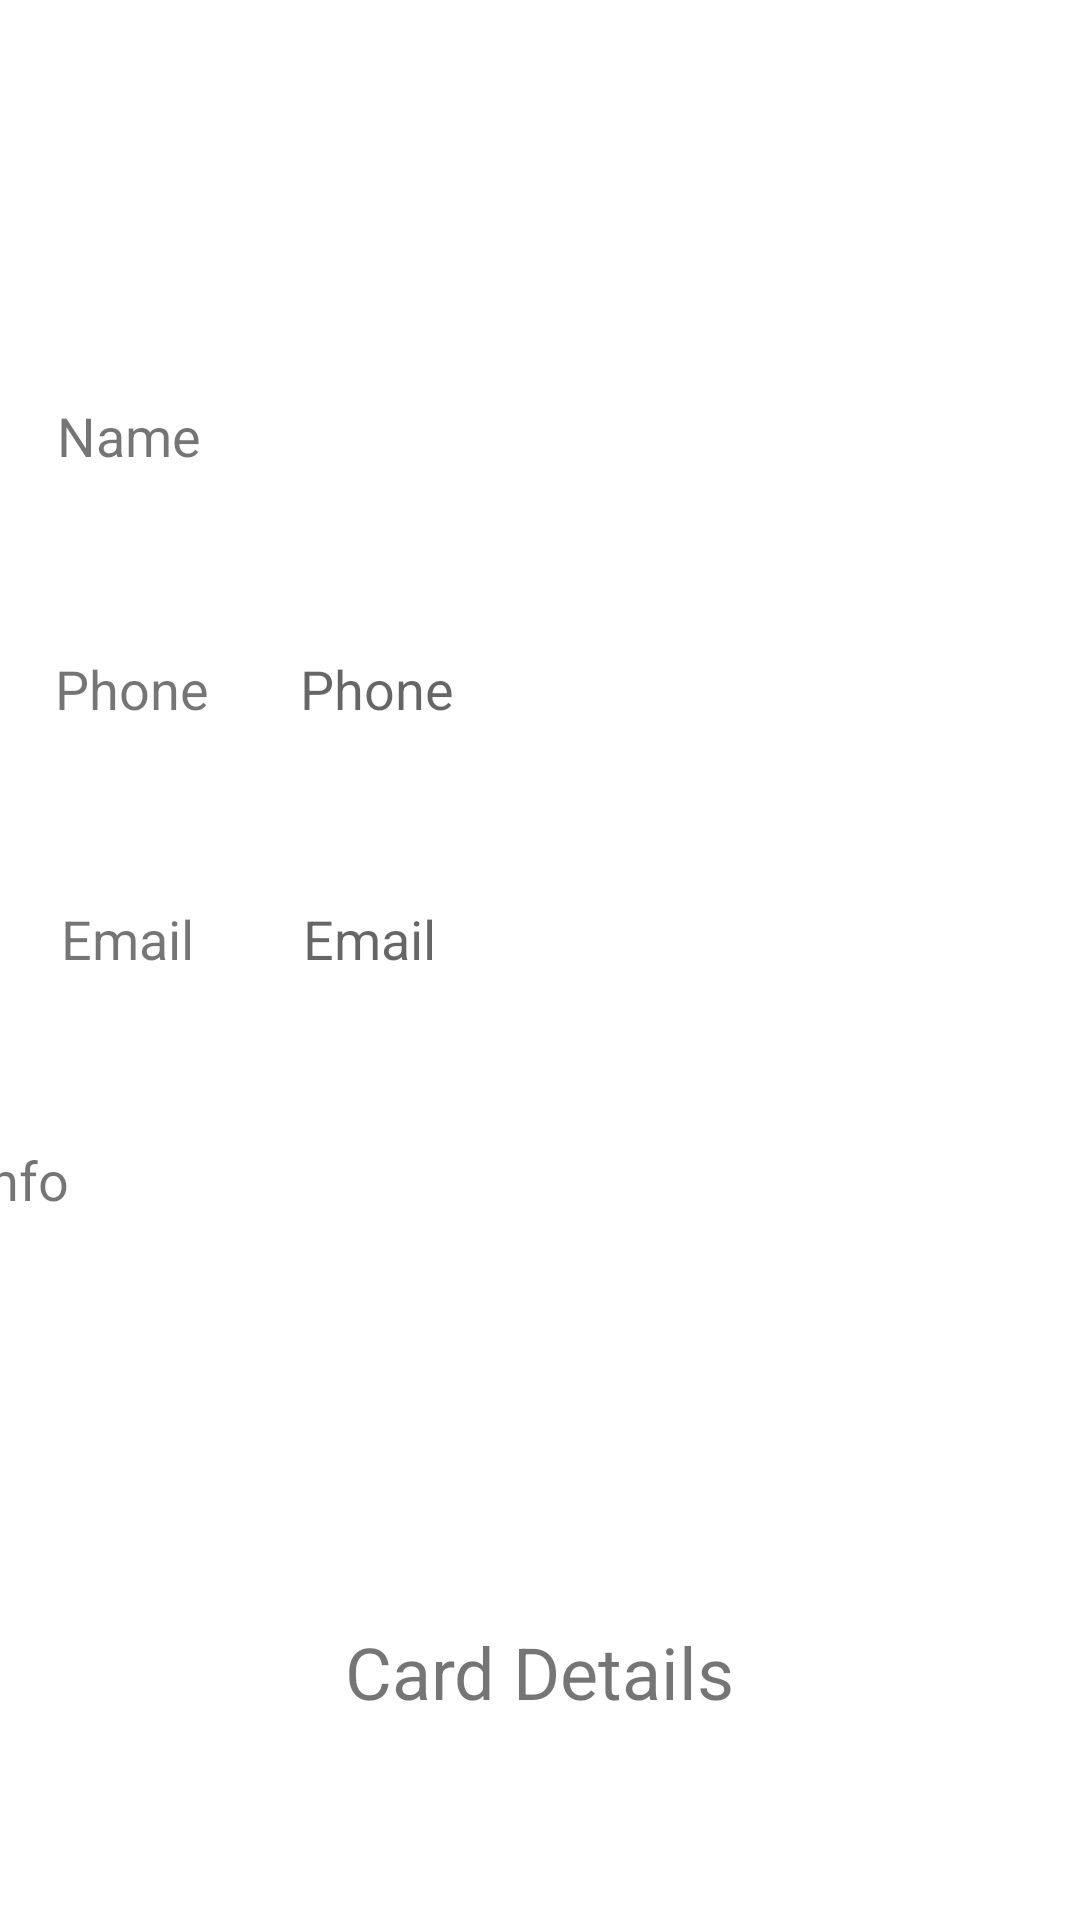

Reconstruct the res/layout file that produces this screen, plus the resources it refers to.
<!-- AndroidManifest.xml: application theme Theme.ORCdetect -->
<!-- res/layout/activity_card_details.xml -->
<?xml version="1.0" encoding="utf-8"?>
<androidx.constraintlayout.widget.ConstraintLayout xmlns:android="http://schemas.android.com/apk/res/android"
    xmlns:app="http://schemas.android.com/apk/res-auto"
    xmlns:tools="http://schemas.android.com/tools"
    android:layout_width="match_parent"
    android:layout_height="match_parent"
    tools:context=".utils.CardDetails">
    <TextView
        android:id="@+id/textView7"
        android:layout_width="wrap_content"
        android:layout_height="wrap_content"
        android:layout_marginLeft="8dp"
        android:layout_marginRight="8dp"
        android:text="@string/email"

        android:textSize="18sp"
        app:layout_constraintBaseline_toBaselineOf="@+id/emailText"
        app:layout_constraintHorizontal_bias="0.304"
        app:layout_constraintLeft_toLeftOf="parent"
        app:layout_constraintRight_toLeftOf="@+id/emailText" />

    <TextView
        android:id="@+id/textView6"
        android:layout_width="wrap_content"
        android:layout_height="wrap_content"
        android:layout_marginTop="216dp"
        android:text="Card Details"

        android:textAlignment="center"
        android:textSize="24sp"
        app:layout_constraintEnd_toEndOf="parent"
        app:layout_constraintHorizontal_bias="0.498"
        app:layout_constraintLeft_toLeftOf="parent"
        app:layout_constraintRight_toRightOf="parent"
        app:layout_constraintStart_toStartOf="parent"
        app:layout_constraintTop_toBottomOf="@+id/emailText" />

    <TextView
        android:id="@+id/textView"
        android:layout_width="wrap_content"
        android:layout_height="wrap_content"
        android:layout_marginLeft="8dp"
        android:layout_marginRight="8dp"
        android:text="@string/name"

        android:textSize="18sp"
        app:layout_constraintBaseline_toBaselineOf="@+id/nameText"
        app:layout_constraintHorizontal_bias="0.307"
        app:layout_constraintLeft_toLeftOf="parent"
        app:layout_constraintRight_toLeftOf="@+id/nameText" />

    <TextView
        android:id="@+id/textView2"
        android:layout_width="wrap_content"
        android:layout_height="wrap_content"
        android:layout_marginLeft="8dp"
        android:layout_marginRight="8dp"
        android:text="@string/phone"

        android:textSize="18sp"
        app:layout_constraintBaseline_toBaselineOf="@+id/phoneText"
        app:layout_constraintHorizontal_bias="0.314"
        app:layout_constraintLeft_toLeftOf="parent"
        app:layout_constraintRight_toLeftOf="@+id/phoneText" />

    <TextView
        android:id="@+id/nameText"
        android:layout_width="244dp"
        android:layout_height="wrap_content"
        android:layout_marginRight="16dp"
        android:layout_marginTop="133dp"

        android:ems="10"
        android:inputType="textPersonName"

        android:textSize="18sp"
        app:layout_constraintRight_toRightOf="parent"
        app:layout_constraintTop_toTopOf="parent" />

    <TextView
        android:id="@+id/phoneText"
        android:layout_width="244dp"
        android:layout_height="wrap_content"
        android:layout_marginRight="16dp"
        android:layout_marginTop="60dp"

        android:ems="10"
        android:hint="@string/phone"

        android:textSize="18sp"
        app:layout_constraintRight_toRightOf="parent"
        app:layout_constraintTop_toBottomOf="@+id/nameText" />

    <TextView
        android:id="@+id/emailText"
        android:layout_width="243dp"
        android:layout_height="wrap_content"
        android:layout_marginRight="16dp"
        android:layout_marginTop="59dp"
    android:hint="@string/email"
        android:ems="10"


        android:textSize="18sp"
        app:layout_constraintRight_toRightOf="parent"
        app:layout_constraintTop_toBottomOf="@+id/phoneText" />

    <TextView
        android:id="@+id/infoTv"
        android:layout_width="215dp"
        android:layout_height="wrap_content"
        android:layout_marginTop="36dp"

        app:layout_constraintStart_toStartOf="@+id/emailText"
        app:layout_constraintTop_toBottomOf="@+id/emailText" />

    <TextView
        android:id="@+id/textview10"
        android:layout_width="58dp"
        android:layout_height="31dp"
        android:layout_marginTop="20dp"
        android:layout_marginEnd="52dp"
        android:text="Info"
        android:textSize="18sp"
        app:layout_constraintEnd_toStartOf="@+id/infoTv"
        app:layout_constraintHorizontal_bias="1.0"
        app:layout_constraintStart_toStartOf="@+id/textView7"
        app:layout_constraintTop_toTopOf="@+id/infoTv" />

    <ImageButton
        android:id="@+id/backBtn"
        android:layout_width="94dp"
        android:layout_height="56dp"
        android:layout_marginStart="44dp"
        android:background="@android:color/transparent"
        android:src="@drawable/ic_baseline_arrow_back_24"
        app:layout_constraintBottom_toBottomOf="parent"
        app:layout_constraintStart_toStartOf="parent"
        app:layout_constraintTop_toTopOf="parent"
        app:layout_constraintVertical_bias="0.052" />
</androidx.constraintlayout.widget.ConstraintLayout>
<!-- resources referenced by this layout -->
<resources>
  <string name="email">Email</string>
  <string name="name">Name</string>
  <string name="phone">Phone</string>
  <style name="Theme.ORCdetect" parent="Theme.MaterialComponents.DayNight.DarkActionBar">
          
          <item name="colorPrimary">@color/purple_500</item>
          <item name="colorPrimaryVariant">@color/purple_700</item>
          <item name="colorOnPrimary">@color/white</item>
          
          <item name="colorSecondary">@color/teal_200</item>
          <item name="colorSecondaryVariant">@color/teal_700</item>
          <item name="colorOnSecondary">@color/black</item>
          
          <item name="android:statusBarColor">?attr/colorPrimaryVariant</item>
          
      </style>
  <!-- not gathered from this repository: default colours our renderer supplied (Android Studio template values) -->
  <color name="purple_500">#FF6200EE</color>
  <color name="purple_700">#FF3700B3</color>
  <color name="teal_200">#FF03DAC5</color>
  <color name="teal_700">#FF018786</color>
  <color name="black">#FF000000</color>
  <color name="white">#FFFFFFFF</color>
</resources>
